Labelled photos from "data", an image-classification folder in rishabhbpd/project_rishabh_das. The possible labels are: human, no human.

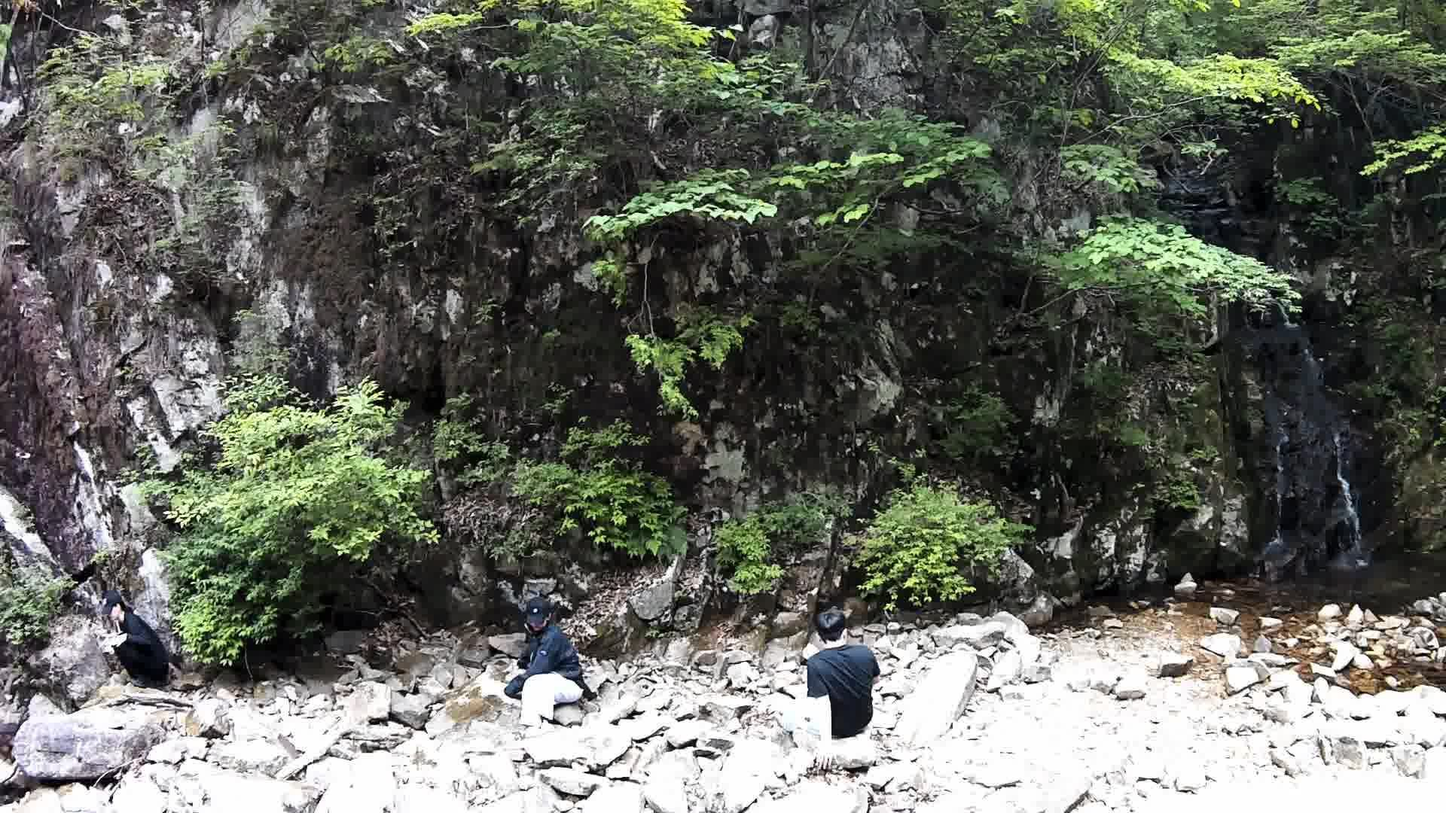
Label: human

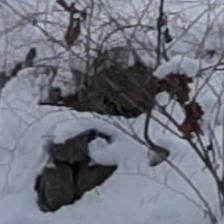
Label: no human

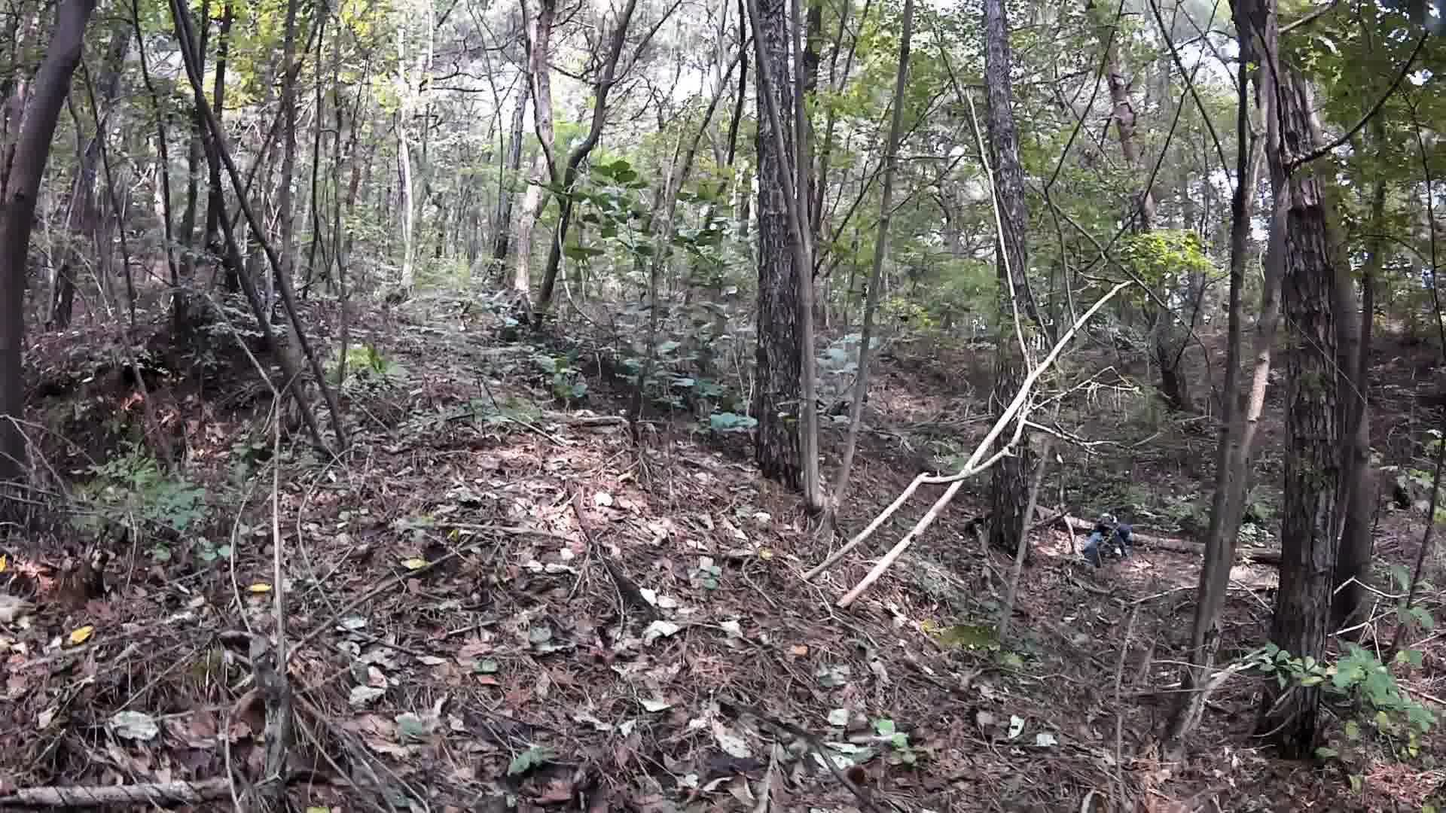
Label: human

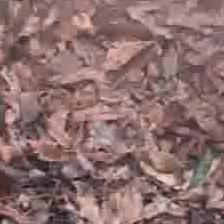
Label: no human
